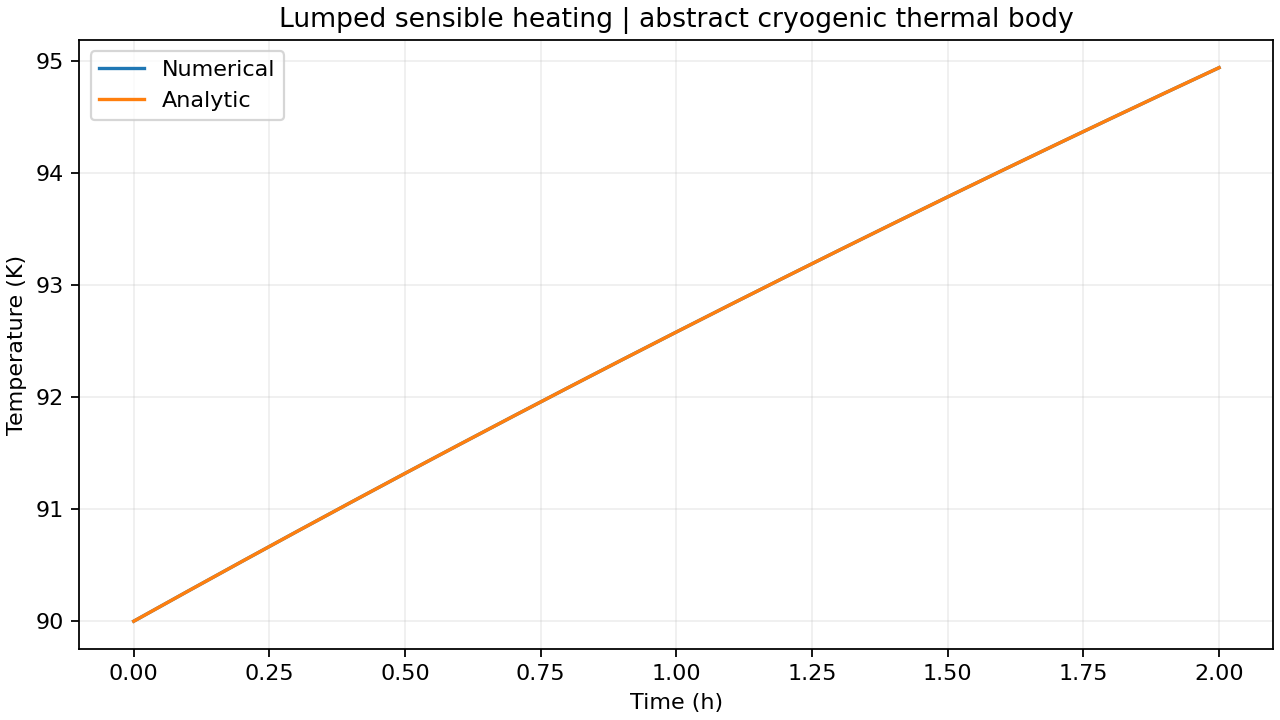

The data file committed next to this chart (first rows):
time_s, temperature_k, analytic_temperature_k, heat_flow_w
0, 90, 90, 150
24, 90.02, 90.02, 149.9
48, 90.04, 90.04, 149.8
72, 90.05, 90.05, 149.7
96, 90.07, 90.07, 149.6
120, 90.09, 90.09, 149.6
144, 90.11, 90.11, 149.5
168, 90.13, 90.13, 149.4
192, 90.14, 90.14, 149.3
216, 90.16, 90.16, 149.2
240, 90.18, 90.18, 149.1
264, 90.2, 90.2, 149
288, 90.22, 90.22, 148.9
312, 90.23, 90.23, 148.8
336, 90.25, 90.25, 148.7
360, 90.27, 90.27, 148.7
384, 90.29, 90.29, 148.6
408, 90.3, 90.3, 148.5
432, 90.32, 90.32, 148.4
456, 90.34, 90.34, 148.3
480, 90.36, 90.36, 148.2
504, 90.38, 90.38, 148.1
528, 90.39, 90.39, 148
552, 90.41, 90.41, 147.9
576, 90.43, 90.43, 147.9
600, 90.45, 90.45, 147.8
624, 90.46, 90.46, 147.7
648, 90.48, 90.48, 147.6
672, 90.5, 90.5, 147.5
696, 90.52, 90.52, 147.4
720, 90.54, 90.54, 147.3
744, 90.55, 90.55, 147.2
768, 90.57, 90.57, 147.1
792, 90.59, 90.59, 147.1
816, 90.61, 90.61, 147
840, 90.62, 90.62, 146.9
864, 90.64, 90.64, 146.8
888, 90.66, 90.66, 146.7
912, 90.68, 90.68, 146.6
936, 90.69, 90.69, 146.5
960, 90.71, 90.71, 146.4
984, 90.73, 90.73, 146.4
1008, 90.75, 90.75, 146.3
1032, 90.76, 90.76, 146.2
1056, 90.78, 90.78, 146.1
1080, 90.8, 90.8, 146
1104, 90.82, 90.82, 145.9
1128, 90.83, 90.83, 145.8
1152, 90.85, 90.85, 145.7
1176, 90.87, 90.87, 145.7
1200, 90.89, 90.89, 145.6
1224, 90.9, 90.9, 145.5
1248, 90.92, 90.92, 145.4
1272, 90.94, 90.94, 145.3
1296, 90.96, 90.96, 145.2
1320, 90.97, 90.97, 145.1
1344, 90.99, 90.99, 145
1368, 91.01, 91.01, 145
1392, 91.03, 91.03, 144.9
1416, 91.04, 91.04, 144.8
... 241 more rows
